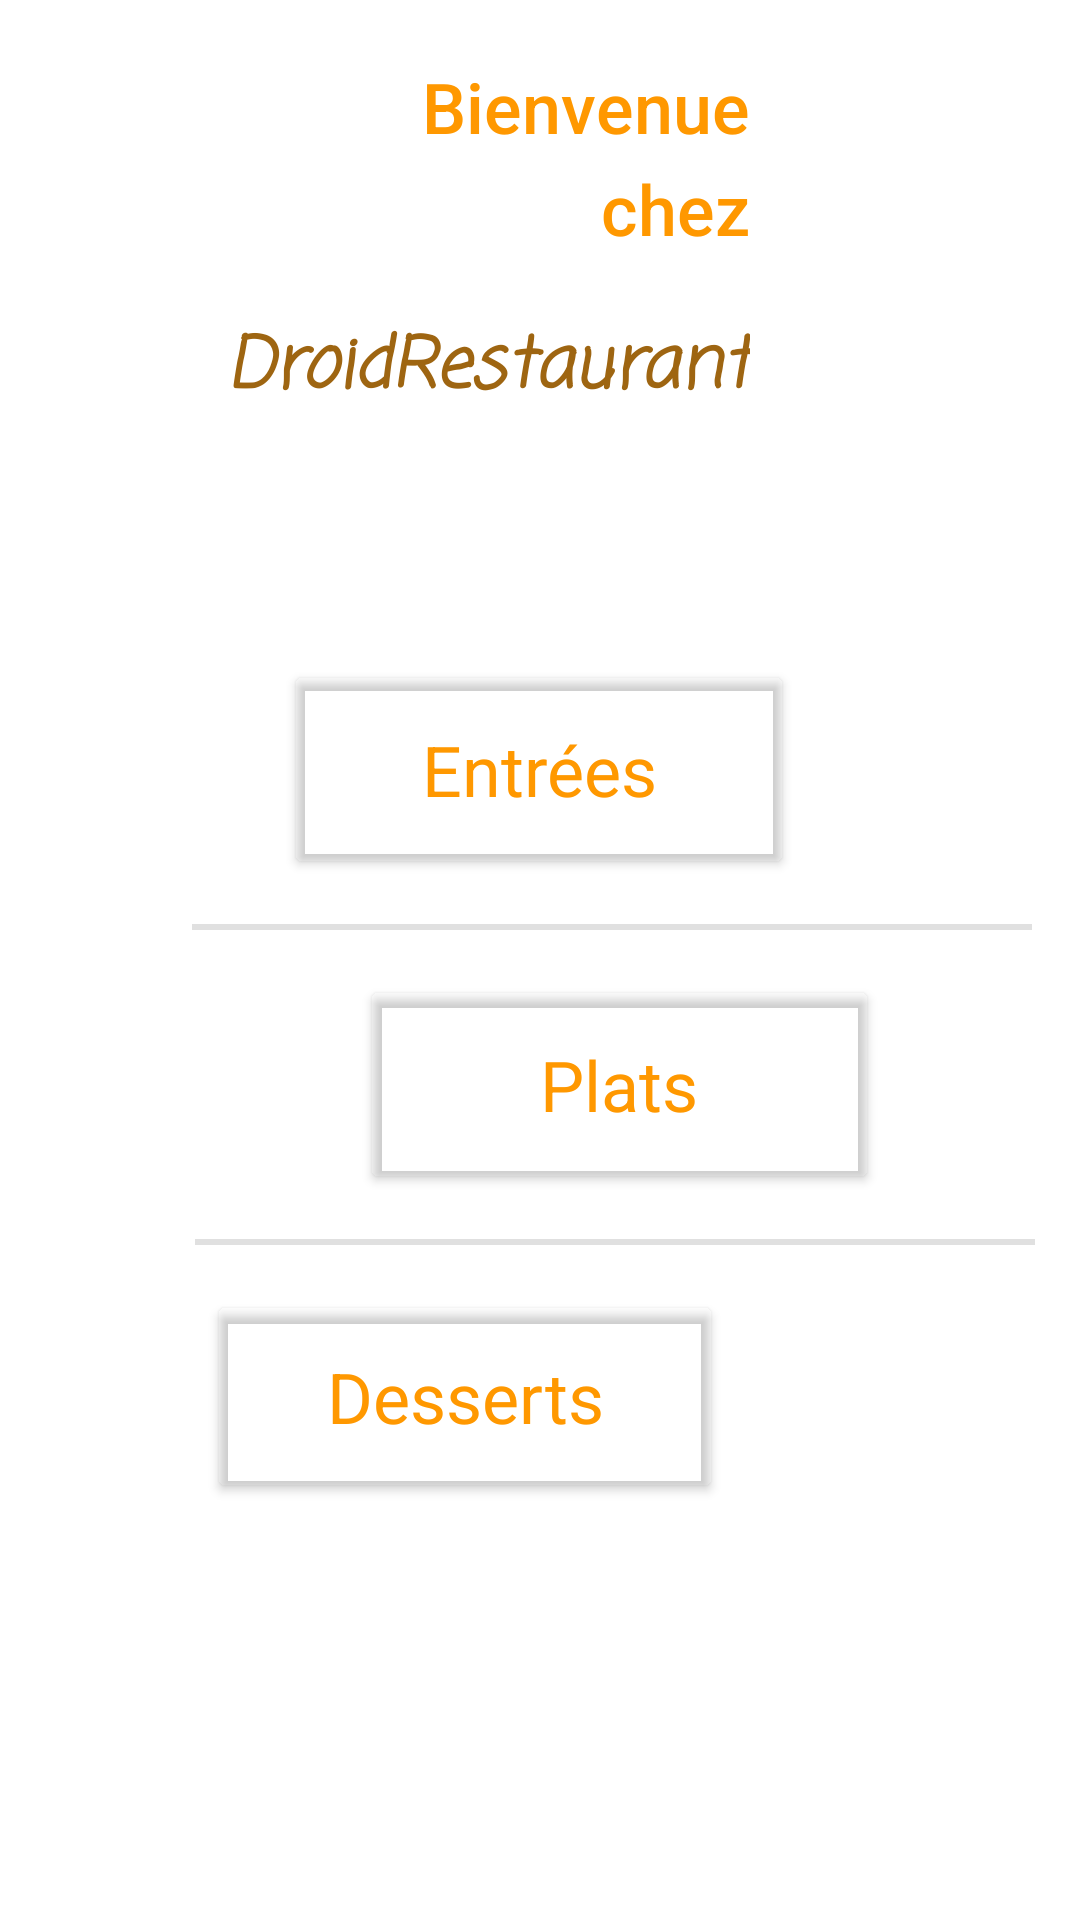

Produce the Android XML layout that renders to this screen, including the resource entries it uses.
<!-- AndroidManifest.xml: application theme Theme.AndroidERestaurant -->
<!-- res/layout/activity_home.xml -->
<?xml version="1.0" encoding="utf-8"?>
<androidx.constraintlayout.widget.ConstraintLayout xmlns:android="http://schemas.android.com/apk/res/android"
    xmlns:app="http://schemas.android.com/apk/res-auto"
    xmlns:tools="http://schemas.android.com/tools"
    android:layout_width="match_parent"
    android:layout_height="match_parent"
    tools:context=".MainActivity">

    <Button
        android:id="@+id/homeStarterSelection"
        android:layout_width="170dp"
        android:layout_height="73dp"
        android:layout_marginStart="120dp"
        android:layout_marginTop="220dp"
        android:layout_marginEnd="121dp"
        android:backgroundTint="#00FFFFFF"
        android:text="Entrées"
        android:textAppearance="@style/TextAppearance.AppCompat.Large"
        android:textColor="#ff9800"
        android:textFontWeight="700"
        android:textSize="70px"
        app:iconTint="#00FFFFFF"
        app:layout_constraintEnd_toEndOf="parent"
        app:layout_constraintStart_toStartOf="parent"
        app:layout_constraintTop_toTopOf="parent" />

    <Button
        android:id="@+id/homeMainmealSelection"
        android:layout_width="173dp"
        android:layout_height="73dp"
        android:layout_marginStart="120dp"
        android:layout_marginTop="15dp"
        android:layout_marginEnd="118dp"
        android:backgroundTint="#00FFFFFF"
        android:text="Plats"
        android:textAppearance="@style/TextAppearance.AppCompat.Large"
        android:textColor="#ff9800"
        android:textFontWeight="700"
        android:textSize="70px"
        app:layout_constraintEnd_toEndOf="parent"
        app:layout_constraintHorizontal_bias="0.0"
        app:layout_constraintStart_toStartOf="parent"
        app:layout_constraintTop_toBottomOf="@+id/divider"
        app:strokeWidth="0px" />

    <Button
        android:id="@+id/homeDesertSelection"
        android:layout_width="172dp"
        android:layout_height="71dp"
        android:layout_marginStart="120dp"
        android:layout_marginTop="15dp"
        android:layout_marginEnd="119dp"
        android:backgroundTint="#00FFFFFF"
        android:text="Desserts"
        android:textAppearance="@style/TextAppearance.AppCompat.Large"
        android:textColor="#ff9800"
        android:textFontWeight="700"
        android:textSize="70px"
        app:layout_constraintEnd_toEndOf="parent"
        app:layout_constraintHorizontal_bias="1.0"
        app:layout_constraintStart_toStartOf="parent"
        app:layout_constraintTop_toBottomOf="@+id/divider2" />

    <ImageView
        android:id="@+id/imageView"
        android:layout_width="137dp"
        android:layout_height="152dp"
        android:layout_marginStart="270dp"
        android:layout_marginTop="20dp"
        app:layout_constraintStart_toStartOf="parent"
        app:layout_constraintTop_toTopOf="parent"
        app:srcCompat="@drawable/logo_restaurant" />

    <TextView
        android:id="@+id/homeTopText1"
        android:layout_width="wrap_content"
        android:layout_height="wrap_content"
        android:layout_marginTop="20dp"
        android:layout_marginEnd="20dp"
        android:fontFamily="sans-serif-medium"
        android:text="Bienvenue"
        android:textAppearance="@style/TextAppearance.AppCompat.Large"
        android:textColor="#ff9800"
        android:textSize="70px"
        app:layout_constraintEnd_toStartOf="@+id/imageView"
        app:layout_constraintTop_toTopOf="parent" />

    <TextView
        android:id="@+id/homeTopText2"
        android:layout_width="wrap_content"
        android:layout_height="wrap_content"
        android:layout_marginTop="3dp"
        android:layout_marginEnd="20dp"
        android:fontFamily="sans-serif-medium"
        android:text="chez"
        android:textAppearance="@style/TextAppearance.AppCompat.Medium"
        android:textColor="#ff9800"
        android:textSize="70px"
        app:layout_constraintEnd_toStartOf="@+id/imageView"
        app:layout_constraintTop_toBottomOf="@+id/homeTopText1" />

    <TextView
        android:id="@+id/homeTopText3"
        android:layout_width="wrap_content"
        android:layout_height="wrap_content"
        android:layout_marginTop="20dp"
        android:layout_marginEnd="20dp"
        android:fontFamily="casual"
        android:text="DroidRestaurant"
        android:textAppearance="@style/TextAppearance.AppCompat.Body2"
        android:textColor="#9E6511"
        android:textSize="70px"
        android:textStyle="bold|italic"
        app:layout_constraintEnd_toStartOf="@+id/imageView"
        app:layout_constraintTop_toBottomOf="@+id/homeTopText2" />

    <View
        android:id="@+id/divider"
        android:layout_width="280dp"
        android:layout_height="2dp"
        android:layout_marginStart="64dp"
        android:layout_marginTop="15dp"
        android:background="?android:attr/listDivider"
        app:layout_constraintStart_toStartOf="parent"
        app:layout_constraintTop_toBottomOf="@+id/homeStarterSelection" />

    <View
        android:id="@+id/divider2"
        android:layout_width="280dp"
        android:layout_height="2dp"
        android:layout_marginStart="65dp"
        android:layout_marginTop="15dp"
        android:background="?android:attr/listDivider"
        app:layout_constraintStart_toStartOf="parent"
        app:layout_constraintTop_toBottomOf="@+id/homeMainmealSelection" />

</androidx.constraintlayout.widget.ConstraintLayout>
<!-- resources referenced by this layout -->
<resources>
  <style name="Theme.AndroidERestaurant" parent="Theme.MaterialComponents.DayNight.DarkActionBar">
          
          <item name="colorPrimary">#ff9700</item>
          <item name="colorPrimaryVariant">@color/purple_700</item>
          <item name="colorOnPrimary">@color/white</item>
          
          <item name="colorSecondary">@color/teal_200</item>
          <item name="colorSecondaryVariant">@color/teal_700</item>
          <item name="colorOnSecondary">@color/black</item>
          
          <item name="android:statusBarColor">?attr/colorPrimaryVariant</item>
          
      </style>
  <!-- not gathered from this repository: default colours our renderer supplied (Android Studio template values) -->
  <color name="purple_700">#FF3700B3</color>
  <color name="teal_200">#FF03DAC5</color>
  <color name="teal_700">#FF018786</color>
  <color name="black">#FF000000</color>
  <color name="white">#FFFFFFFF</color>
</resources>
